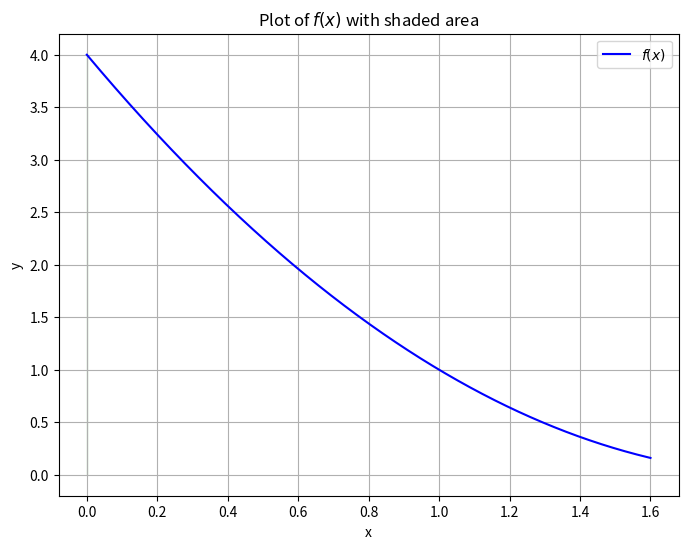
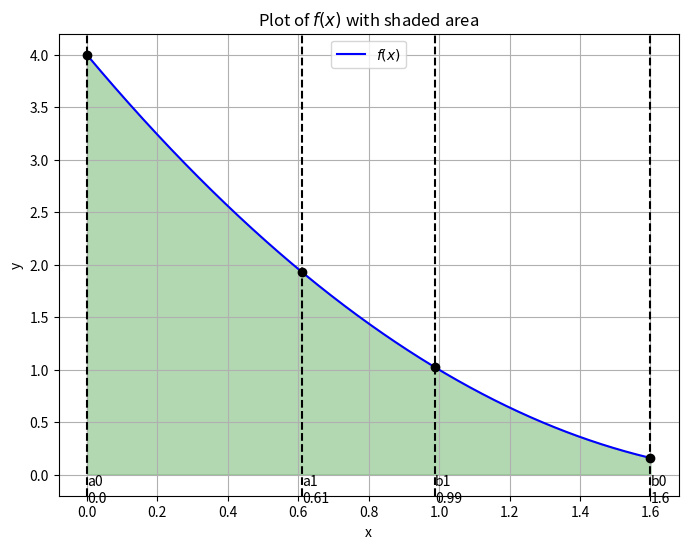
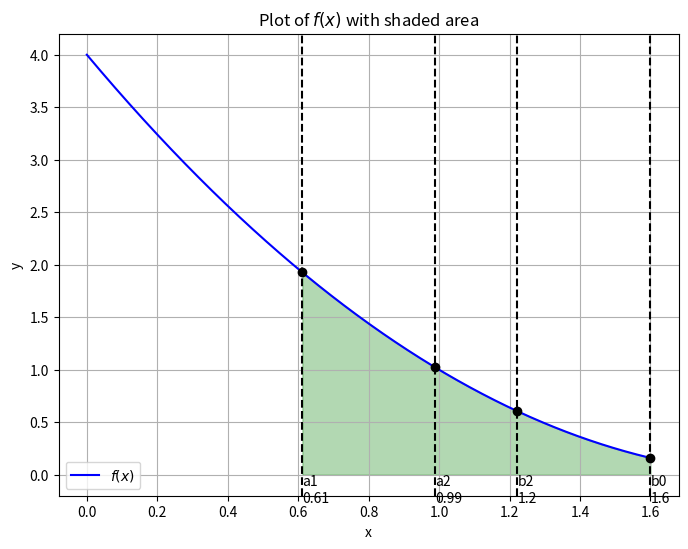
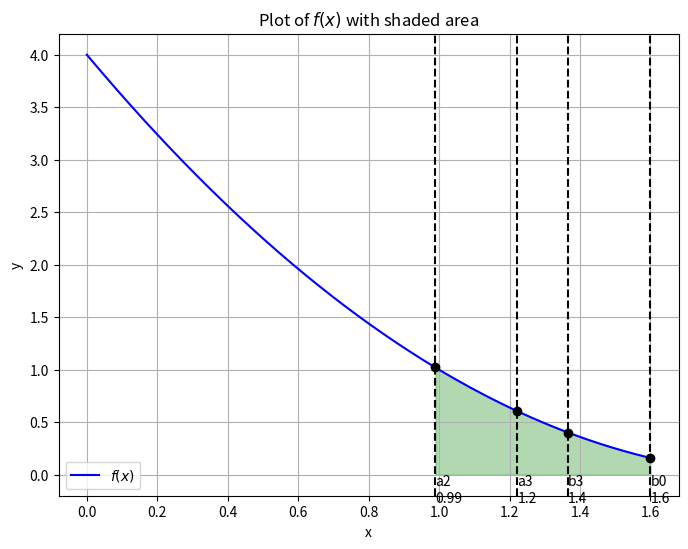
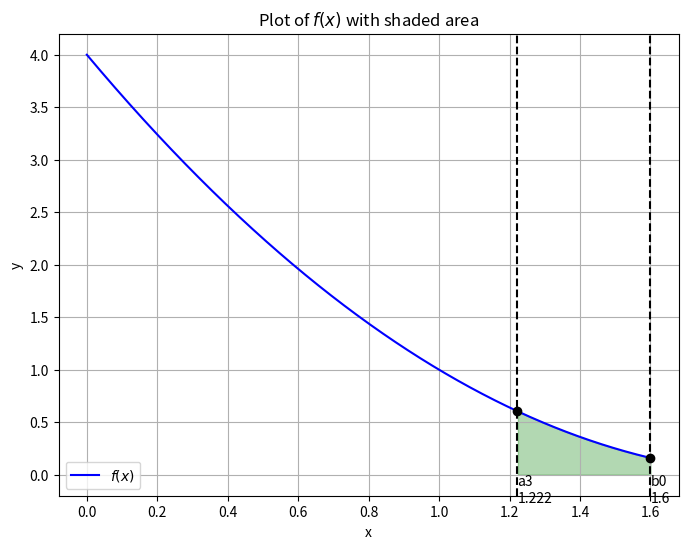

Generate these figures, in order, with matplotlib:
import numpy as np
import matplotlib.pyplot as plt


def plot_function_with_shaded_area(
    f, x_domain, shaded_region_start, shaded_region_end, x_points, x_names
):
    # Generate x values
    x = np.linspace(x_domain[0], x_domain[1], 1000)

    # Generate y values
    y = f(x)
    # Create the plot
    plt.figure(figsize=(8, 6))

    # Plot the function
    plt.plot(x, y, "b", label="$f(x)$")

    # Shade the specified area under the curve
    plt.fill_between(
        x,
        y,
        where=[(val >= shaded_region_start and val <= shaded_region_end) for val in x],
        color="green",
        alpha=0.3,
    )

    # Plot perpendicular lines at x_points
    for i, x_point in enumerate(x_points):
        plt.axvline(x=x_point, linestyle="--", color="black")  # Draw perpendicular line
        plt.text(
            x_point, 0, x_names[i], verticalalignment="top", horizontalalignment="left"
        )  # Add text label

    # Evaluate f(x) at x_points and plot points
    y_points = f(np.array(x_points))
    plt.scatter(x_points, y_points, color="black", zorder=5)  # Plot points

    # Add labels and title
    plt.xlabel("x")
    plt.ylabel("y")
    plt.title("Plot of $f(x)$ with shaded area")
    plt.legend()

    # Display the plot
    plt.grid(True)
    plt.show()


def golden_section_method(objective_function, initial_interval, tolerance=1e-6):
    # Define the golden ratio
    a, b = initial_interval
    intervals = [{"a0": a, "b0": b}]
    values = []

    golden_ratio = (3 - 5**0.5) / 2  # Approximately 0.61803398875

    # Initialize the iteration counter
    iteration = 1

    # Iterate until convergence
    while b - a > tolerance:
        # Calculate the interior points c and d using the golden ratio
        c = a + golden_ratio * (b - a)
        d = a + (1 - golden_ratio) * (b - a)
        values.append([c, d])
        # Evaluate the objective function at the interior points
        fc = objective_function(c)
        fd = objective_function(d)

        # Update the interval based on the values of f(c) and f(d)
        items = list(intervals[-1].items())

        if fc < fd:
            b = d  # Discard the interval [c, b]
            intervals.append({items[0][0]: items[0][1], f"b{iteration}": b})
        else:
            a = c  # Discard the interval [a, d]
            intervals.append({f"a{iteration}": a, items[1][0]: items[1][1]})

        # Increment the iteration counter
        iteration += 1
    return intervals, values


class Plotter:
    def __init__(self, objective_function, initial_interval, intervals, inter_values):
        self.objective_function = objective_function
        self.initial_interval = initial_interval
        self.intervals = intervals
        self.inter_values = inter_values

    def plot(self):
        plot_function_with_shaded_area(
            self.objective_function, self.initial_interval, 0, 0, [], []
        )

        for i in range(len(self.intervals) - 1):
            interval_values = list(self.intervals[i].values())
            x_points = [
                *interval_values,
                self.inter_values[i][0],
                self.inter_values[i][1],
            ]
            shaded_region = [x_points[0], x_points[1]]

            interval_keys = list(self.intervals[i].keys())
            x_names = [*interval_keys, f"a{i+1}", f"b{i+1}"]

            for j in range(4):
                x_names[j] = x_names[j] + f"\n{x_points[j]:.2}"

            plot_function_with_shaded_area(
                self.objective_function,
                self.initial_interval,
                shaded_region[0],
                shaded_region[1],
                x_points,
                x_names,
            )

        x_points = list(self.intervals[-1].values())
        x_names = list(self.intervals[-1].keys())

        for i in range(2):
            x_names[i] = x_names[i] + f"\n{x_points[i]:.4}"

        plot_function_with_shaded_area(
            self.objective_function,
            self.initial_interval,
            x_points[0],
            x_points[1],
            x_points,
            x_names,
        )


class TableDisplay:
    def __init__(self, objective_function, intervals, initial_interval, inter_values):
        self.objective_function = objective_function
        self.intervals = intervals
        self.initial_interval = initial_interval
        self.inter_values = inter_values

    def display_tables(self):
        def display_table(data):
            plt.figure(
                figsize=(6, 4),
                dpi=250,
            )
            plt.axis("off")
            plt.table(
                cellText=data,
                loc="center",
                cellLoc="center",
                colLabels=None,
            )
            plt.show()

        data = [
            ["", "$a$", "$b$", "$f(a)$", "$f(b)$", "start interval", "end interval"],
            [
                "0",
                *self.initial_interval,
                "-",
                "-",
                self.initial_interval[0],
                self.initial_interval[1],
            ],
        ]
        # display_table(data)

        for i, _ in enumerate(self.inter_values):
            iteration = f"{i+1}"
            row = [*self.inter_values[i]]  # a, b
            row.append(self.objective_function(row[0]))  # fa
            row.append(self.objective_function(row[1]))  # fb
            for j in range(4):
                row[j] = f"{row[j]:.4}"
            interval = [f"{j:.4}" for j in self.intervals[i + 1].values()]
            data.append([iteration, *row, *interval])
        display_table(data)


def main():
    # Example usage:
    def objective_function(x):
        return x**2 - 4 * x + 4


    initial_interval = [0.0, 1.6]
    intervals, inter_values = golden_section_method(
        objective_function, initial_interval, 0.4
    )

    plotter = Plotter(objective_function, initial_interval, intervals, inter_values)
    plotter.plot()

    table_display = TableDisplay(
        objective_function, intervals, initial_interval, inter_values
    )
    table_display.display_tables()

if __name__ == '__main__':
    main()
